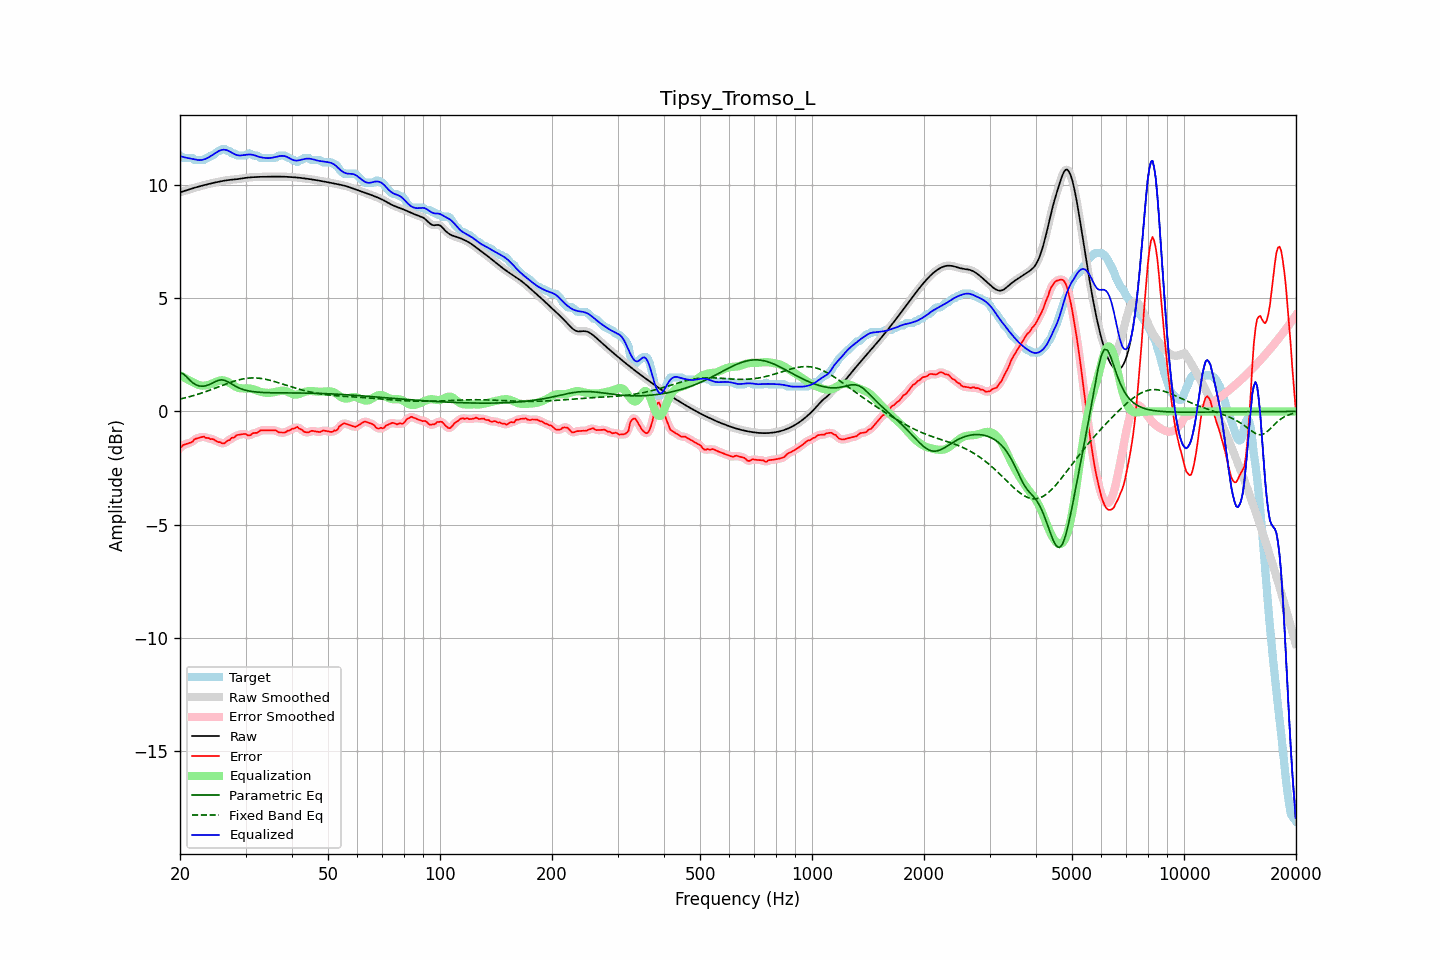

The data file committed next to this chart (first rows):
frequency, raw, error, smoothed, error_smoothed, equalization, parametric_eq, fixed_band_eq, equalized_raw, equalized_smoothed, target
20.00, 9.68, -1.62, 9.68, -1.62, 1.60, 1.70, 0.55, 11.28, 11.28, 11.30
20.20, 9.70, -1.55, 9.70, -1.55, 1.56, 1.68, 0.56, 11.26, 11.26, 11.25
20.40, 9.72, -1.48, 9.72, -1.50, 1.52, 1.66, 0.58, 11.24, 11.24, 11.20
20.61, 9.74, -1.46, 9.74, -1.45, 1.48, 1.60, 0.60, 11.22, 11.22, 11.20
20.81, 9.77, -1.43, 9.77, -1.43, 1.44, 1.54, 0.62, 11.20, 11.20, 11.20
21.02, 9.79, -1.41, 9.79, -1.41, 1.40, 1.46, 0.63, 11.19, 11.19, 11.20
21.23, 9.81, -1.39, 9.81, -1.39, 1.36, 1.39, 0.65, 11.18, 11.18, 11.20
21.44, 9.84, -1.36, 9.83, -1.36, 1.33, 1.32, 0.67, 11.16, 11.16, 11.20
21.66, 9.86, -1.32, 9.86, -1.31, 1.29, 1.26, 0.69, 11.15, 11.15, 11.18
21.87, 9.88, -1.23, 9.88, -1.25, 1.26, 1.22, 0.71, 11.14, 11.14, 11.11
22.09, 9.90, -1.20, 9.90, -1.21, 1.22, 1.17, 0.74, 11.12, 11.12, 11.10
22.31, 9.92, -1.18, 9.92, -1.17, 1.19, 1.15, 0.76, 11.11, 11.11, 11.10
22.54, 9.94, -1.16, 9.94, -1.16, 1.16, 1.13, 0.78, 11.10, 11.10, 11.10
22.76, 9.96, -1.14, 9.96, -1.14, 1.14, 1.12, 0.80, 11.10, 11.10, 11.10
22.99, 9.98, -1.12, 9.98, -1.13, 1.14, 1.11, 0.83, 11.11, 11.11, 11.10
23.22, 10.00, -1.11, 10.00, -1.13, 1.14, 1.12, 0.85, 11.13, 11.13, 11.11
23.45, 10.01, -1.17, 10.01, -1.15, 1.15, 1.13, 0.88, 11.16, 11.16, 11.18
23.69, 10.03, -1.17, 10.03, -1.17, 1.16, 1.16, 0.90, 11.19, 11.19, 11.20
23.92, 10.05, -1.18, 10.05, -1.19, 1.18, 1.18, 0.93, 11.23, 11.23, 11.23
24.16, 10.07, -1.22, 10.07, -1.20, 1.20, 1.21, 0.95, 11.27, 11.27, 11.29
24.40, 10.08, -1.22, 10.08, -1.22, 1.23, 1.25, 0.98, 11.32, 11.32, 11.30
24.65, 10.10, -1.24, 10.10, -1.25, 1.26, 1.28, 1.01, 11.36, 11.36, 11.34
24.89, 10.11, -1.28, 10.11, -1.28, 1.30, 1.32, 1.03, 11.41, 11.41, 11.40
25.14, 10.13, -1.33, 10.13, -1.32, 1.33, 1.35, 1.06, 11.46, 11.46, 11.46
25.39, 10.14, -1.36, 10.14, -1.35, 1.35, 1.38, 1.09, 11.50, 11.50, 11.50
25.65, 10.16, -1.35, 10.16, -1.38, 1.37, 1.39, 1.11, 11.53, 11.53, 11.51
25.91, 10.17, -1.40, 10.17, -1.40, 1.38, 1.40, 1.14, 11.55, 11.55, 11.58
26.16, 10.19, -1.41, 10.19, -1.40, 1.37, 1.38, 1.17, 11.56, 11.56, 11.60
26.43, 10.20, -1.40, 10.20, -1.38, 1.36, 1.37, 1.20, 11.56, 11.56, 11.59
26.69, 10.21, -1.32, 10.21, -1.34, 1.33, 1.34, 1.22, 11.54, 11.54, 11.53
26.96, 10.22, -1.28, 10.22, -1.29, 1.30, 1.30, 1.25, 11.51, 11.51, 11.50
27.23, 10.23, -1.26, 10.23, -1.23, 1.25, 1.26, 1.27, 11.48, 11.48, 11.49
27.50, 10.23, -1.17, 10.23, -1.20, 1.21, 1.22, 1.30, 11.44, 11.44, 11.40
27.77, 10.24, -1.16, 10.24, -1.16, 1.16, 1.17, 1.32, 11.40, 11.40, 11.40
28.05, 10.25, -1.14, 10.25, -1.11, 1.11, 1.13, 1.34, 11.36, 11.36, 11.39
28.33, 10.25, -1.06, 10.25, -1.08, 1.08, 1.10, 1.36, 11.33, 11.33, 11.32
28.62, 10.26, -1.04, 10.26, -1.04, 1.05, 1.06, 1.38, 11.31, 11.31, 11.30
28.90, 10.27, -1.03, 10.27, -1.02, 1.03, 1.03, 1.40, 11.30, 11.30, 11.30
29.19, 10.28, -1.02, 10.28, -1.01, 1.02, 1.00, 1.42, 11.31, 11.31, 11.30
29.48, 10.30, -1.00, 10.30, -1.00, 1.02, 0.97, 1.43, 11.31, 11.31, 11.30
29.78, 10.31, -0.99, 10.31, -1.00, 1.02, 0.95, 1.45, 11.32, 11.32, 11.30
30.08, 10.32, -1.00, 10.32, -1.02, 1.02, 0.93, 1.46, 11.34, 11.34, 11.31
30.38, 10.33, -1.05, 10.33, -1.04, 1.02, 0.92, 1.47, 11.34, 11.34, 11.38
30.68, 10.33, -1.07, 10.33, -1.05, 1.02, 0.90, 1.47, 11.35, 11.35, 11.40
30.99, 10.34, -1.04, 10.34, -1.03, 1.01, 0.89, 1.48, 11.35, 11.35, 11.38
31.30, 10.35, -0.98, 10.35, -0.99, 0.99, 0.88, 1.48, 11.34, 11.34, 11.32
31.61, 10.35, -0.95, 10.35, -0.96, 0.97, 0.87, 1.48, 11.32, 11.32, 11.30
31.93, 10.35, -0.95, 10.35, -0.94, 0.95, 0.86, 1.48, 11.30, 11.30, 11.30
32.24, 10.36, -0.94, 10.36, -0.92, 0.92, 0.85, 1.48, 11.27, 11.27, 11.30
32.57, 10.36, -0.89, 10.36, -0.89, 0.89, 0.85, 1.47, 11.25, 11.25, 11.25
32.89, 10.36, -0.84, 10.36, -0.86, 0.87, 0.84, 1.46, 11.23, 11.23, 11.20
33.22, 10.36, -0.84, 10.36, -0.83, 0.85, 0.84, 1.45, 11.21, 11.21, 11.20
33.55, 10.36, -0.84, 10.36, -0.83, 0.84, 0.84, 1.44, 11.20, 11.20, 11.20
33.89, 10.37, -0.83, 10.37, -0.83, 0.83, 0.83, 1.42, 11.19, 11.19, 11.20
34.23, 10.37, -0.83, 10.37, -0.83, 0.82, 0.83, 1.41, 11.19, 11.19, 11.20
34.57, 10.37, -0.83, 10.37, -0.83, 0.82, 0.83, 1.39, 11.19, 11.19, 11.20
34.92, 10.37, -0.83, 10.37, -0.83, 0.82, 0.83, 1.38, 11.19, 11.19, 11.20
35.27, 10.37, -0.83, 10.37, -0.83, 0.83, 0.82, 1.36, 11.20, 11.20, 11.20
35.62, 10.37, -0.83, 10.37, -0.82, 0.84, 0.82, 1.34, 11.22, 11.22, 11.20
35.97, 10.37, -0.83, 10.37, -0.84, 0.86, 0.82, 1.32, 11.23, 11.23, 11.20
... 635 more rows
